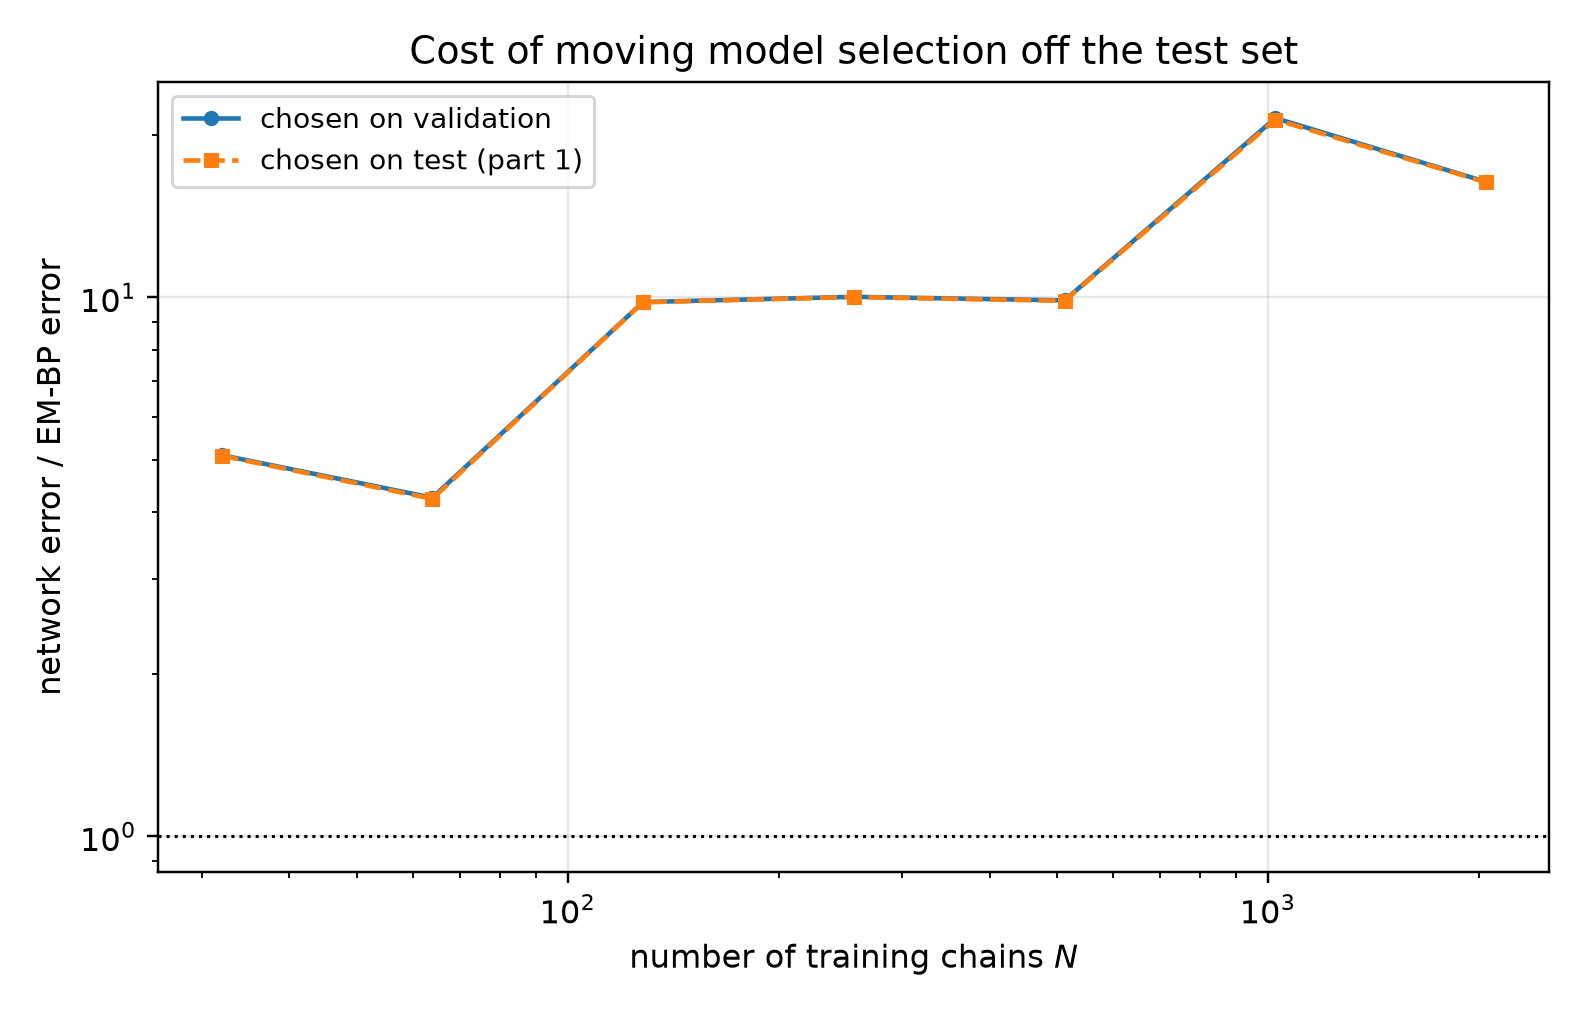

Values plotted in this chart, from the file beside it:
n_chains, t, em_bp_score_rel_l2, em_bp_mean_rel_l2, em_iters_selected, em_iters_oracle, em_iters_agrees, em_bp_score_rel_l2_at_cap, net_score_rel_l2_selected, net_mean_rel_l2_selected, net_score_rel_l2_oracle, net_mean_rel_l2_oracle, mode_selected, mode_oracle, net_steps_selected, net_steps_oracle, net_steps_agrees, net_score_rel_l2_at_cap, selection_agrees, ratio_selected, ratio_oracle
32, 0.05, 0.1303, 0.02625, 40, 40, 1, 0.3336, 0.8986, 0.1811, 0.8986, 0.1811, eps, eps, 500, 500, 1, 1.831, 1, 6.898, 6.898
32, 0.0725, 0.1144, 0.03093, 40, 40, 1, 0.2411, 0.7789, 0.2105, 0.7789, 0.2105, eps, eps, 500, 500, 1, 1.572, 1, 6.806, 6.806
32, 0.1053, 0.09791, 0.03575, 40, 40, 1, 0.1751, 0.6745, 0.2463, 0.6745, 0.2463, eps, eps, 500, 500, 1, 1.282, 1, 6.889, 6.889
32, 0.1527, 0.08673, 0.04246, 40, 40, 1, 0.1229, 0.5859, 0.2869, 0.5859, 0.2869, eps, eps, 500, 500, 1, 0.9886, 1, 6.756, 6.756
32, 0.2216, 0.07797, 0.05164, 40, 40, 1, 0.09323, 0.5087, 0.3369, 0.5087, 0.3369, eps, eps, 500, 500, 1, 0.7543, 1, 6.525, 6.525
32, 0.3215, 0.06492, 0.0592, 80, 60, 0, 0.07001, 0.4481, 0.4087, 0.4481, 0.4087, eps, eps, 500, 500, 1, 0.5504, 1, 6.903, 6.903
32, 0.4665, 0.05355, 0.07198, 160, 160, 1, 0.05436, 0.3699, 0.4972, 0.3699, 0.4972, x0, x0, 1000, 1000, 1, 0.4424, 1, 6.907, 6.907
32, 0.6769, 0.04603, 0.09891, 220, 220, 1, 0.0464, 0.236, 0.5071, 0.236, 0.5071, x0, x0, 1000, 1000, 1, 0.2828, 1, 5.126, 5.126
32, 0.9821, 0.04234, 0.1549, 220, 220, 1, 0.04252, 0.1588, 0.581, 0.1536, 0.5622, x0, x0, 1000, 2000, 0, 0.1737, 0, 3.75, 3.629
32, 1.425, 0.03702, 0.303, 220, 220, 1, 0.03709, 0.08169, 0.6687, 0.08169, 0.6687, x0, x0, 14000, 14000, 1, 0.08956, 1, 2.207, 2.207
32, 2.068, 0.02508, 0.7463, 220, 220, 1, 0.02509, 0.03316, 0.9868, 0.03316, 0.9868, x0, x0, 14000, 14000, 1, 0.03789, 1, 1.322, 1.322
32, 3.0, 0.01088, 1.867, 10, 10, 1, 0.01096, 0.01155, 1.982, 0.01107, 1.899, x0, x0, 14000, 10000, 0, 0.01287, 0, 1.061, 1.017
64, 0.05, 0.1995, 0.04021, 80, 80, 1, 0.2424, 0.7749, 0.1561, 0.7749, 0.1561, eps, eps, 500, 500, 1, 1.675, 1, 3.884, 3.884
64, 0.0725, 0.1756, 0.04747, 80, 120, 0, 0.2041, 0.667, 0.1803, 0.667, 0.1803, eps, eps, 500, 500, 1, 1.435, 1, 3.798, 3.798
64, 0.1053, 0.142, 0.05185, 120, 120, 1, 0.157, 0.5848, 0.2135, 0.5848, 0.2135, eps, eps, 500, 500, 1, 1.172, 1, 4.118, 4.118
64, 0.1527, 0.1163, 0.05695, 120, 120, 1, 0.126, 0.4991, 0.2443, 0.4991, 0.2443, eps, eps, 500, 500, 1, 0.9075, 1, 4.29, 4.29
64, 0.2216, 0.09433, 0.06247, 120, 120, 1, 0.09865, 0.4297, 0.2846, 0.4297, 0.2846, eps, eps, 500, 500, 1, 0.6635, 1, 4.555, 4.555
64, 0.3215, 0.06745, 0.06151, 160, 160, 1, 0.06934, 0.3836, 0.3498, 0.3836, 0.3498, eps, eps, 500, 500, 1, 0.4803, 1, 5.687, 5.687
64, 0.4665, 0.05035, 0.06767, 20, 160, 0, 0.05038, 0.3087, 0.4149, 0.306, 0.4114, x0, x0, 1000, 500, 0, 0.3583, 0, 6.132, 6.079
64, 0.6769, 0.03178, 0.06829, 20, 20, 1, 0.03242, 0.2007, 0.4314, 0.1969, 0.4232, x0, x0, 500, 1000, 0, 0.2268, 0, 6.317, 6.197
64, 0.9821, 0.02553, 0.09342, 20, 400, 0, 0.02536, 0.1253, 0.4585, 0.1253, 0.4585, x0, x0, 1000, 1000, 1, 0.1407, 1, 4.908, 4.908
64, 1.425, 0.01945, 0.1592, 400, 400, 1, 0.01945, 0.06586, 0.5391, 0.06512, 0.533, x0, x0, 10000, 6000, 0, 0.07026, 0, 3.385, 3.347
64, 2.068, 0.01272, 0.3784, 40, 40, 1, 0.01276, 0.02678, 0.7969, 0.02678, 0.7969, x0, x0, 10000, 10000, 1, 0.03016, 1, 2.106, 2.106
64, 3.0, 0.00546, 0.9366, 40, 40, 1, 0.005491, 0.009801, 1.681, 0.009636, 1.653, x0, x0, 10000, 6000, 0, 0.01053, 0, 1.795, 1.765
128, 0.05, 0.07212, 0.01453, 300, 300, 1, 0.07787, 0.6584, 0.1327, 0.6584, 0.1327, eps, eps, 500, 500, 1, 1.367, 1, 9.129, 9.129
128, 0.0725, 0.05368, 0.01451, 300, 300, 1, 0.05586, 0.5689, 0.1538, 0.5689, 0.1538, eps, eps, 500, 500, 1, 1.181, 1, 10.6, 10.6
128, 0.1053, 0.03861, 0.0141, 300, 300, 1, 0.03907, 0.4795, 0.1751, 0.4795, 0.1751, eps, eps, 500, 500, 1, 0.9771, 1, 12.42, 12.42
128, 0.1527, 0.02926, 0.01433, 400, 400, 1, 0.02926, 0.4171, 0.2042, 0.4171, 0.2042, eps, eps, 500, 500, 1, 0.7886, 1, 14.26, 14.26
128, 0.2216, 0.02654, 0.01758, 160, 300, 0, 0.02648, 0.3625, 0.2401, 0.3625, 0.2401, eps, eps, 500, 500, 1, 0.5945, 1, 13.66, 13.66
128, 0.3215, 0.02812, 0.02565, 400, 80, 0, 0.02812, 0.3197, 0.2916, 0.3197, 0.2916, eps, eps, 500, 500, 1, 0.4526, 1, 11.37, 11.37
128, 0.4665, 0.02073, 0.02787, 60, 220, 0, 0.02111, 0.2501, 0.3361, 0.2501, 0.3361, x0, x0, 1000, 1000, 1, 0.3121, 1, 12.06, 12.06
128, 0.6769, 0.01678, 0.03605, 60, 60, 1, 0.01969, 0.1686, 0.3623, 0.1686, 0.3623, x0, x0, 1000, 1000, 1, 0.1969, 1, 10.05, 10.05
128, 0.9821, 0.01368, 0.05007, 60, 60, 1, 0.01665, 0.1124, 0.4114, 0.1108, 0.4055, x0, x0, 3500, 2000, 0, 0.1179, 0, 8.218, 8.099
128, 1.425, 0.009616, 0.07871, 80, 60, 0, 0.01037, 0.05366, 0.4393, 0.05366, 0.4393, x0, x0, 10000, 10000, 1, 0.05845, 1, 5.581, 5.581
128, 2.068, 0.0041, 0.122, 120, 160, 0, 0.0041, 0.02113, 0.6288, 0.02113, 0.6288, x0, x0, 10000, 10000, 1, 0.0248, 1, 5.154, 5.154
128, 3.0, 0.001423, 0.2442, 20, 300, 0, 0.00142, 0.007301, 1.252, 0.007301, 1.252, x0, x0, 10000, 10000, 1, 0.008082, 1, 5.129, 5.129
256, 0.05, 0.0616, 0.01241, 400, 400, 1, 0.0616, 0.5036, 0.1015, 0.5036, 0.1015, eps, eps, 2000, 2000, 1, 0.8805, 1, 8.176, 8.176
256, 0.0725, 0.04912, 0.01328, 400, 400, 1, 0.04912, 0.4362, 0.1179, 0.4362, 0.1179, eps, eps, 2000, 2000, 1, 0.7503, 1, 8.88, 8.88
256, 0.1053, 0.03726, 0.0136, 400, 400, 1, 0.03726, 0.3673, 0.1341, 0.3673, 0.1341, eps, eps, 2000, 2000, 1, 0.6266, 1, 9.856, 9.856
256, 0.1527, 0.03099, 0.01517, 40, 400, 0, 0.03024, 0.3225, 0.1579, 0.3225, 0.1579, eps, eps, 2000, 2000, 1, 0.5222, 1, 10.41, 10.41
256, 0.2216, 0.02367, 0.01567, 40, 40, 1, 0.02394, 0.2864, 0.1897, 0.2864, 0.1897, eps, eps, 2000, 2000, 1, 0.4219, 1, 12.1, 12.1
256, 0.3215, 0.01702, 0.01553, 40, 40, 1, 0.01803, 0.2675, 0.244, 0.2664, 0.243, eps, eps, 1000, 2000, 0, 0.3348, 0, 15.71, 15.65
256, 0.4665, 0.01352, 0.01817, 40, 160, 0, 0.01382, 0.196, 0.2635, 0.196, 0.2635, x0, x0, 2000, 2000, 1, 0.2379, 1, 14.5, 14.5
256, 0.6769, 0.009788, 0.02103, 160, 160, 1, 0.009936, 0.1308, 0.281, 0.1308, 0.281, x0, x0, 2000, 2000, 1, 0.1519, 1, 13.36, 13.36
256, 0.9821, 0.007848, 0.02872, 160, 160, 1, 0.007932, 0.08506, 0.3113, 0.08506, 0.3113, x0, x0, 2000, 2000, 1, 0.09108, 1, 10.84, 10.84
256, 1.425, 0.006133, 0.05021, 300, 300, 1, 0.006143, 0.04429, 0.3625, 0.04392, 0.3595, x0, x0, 10000, 6000, 0, 0.04568, 0, 7.221, 7.161
256, 2.068, 0.003688, 0.1097, 300, 300, 1, 0.00369, 0.01867, 0.5556, 0.01867, 0.5556, x0, x0, 10000, 10000, 1, 0.02065, 1, 5.063, 5.063
256, 3.0, 0.001542, 0.2645, 300, 300, 1, 0.001542, 0.006446, 1.106, 0.006446, 1.106, x0, x0, 2000, 2000, 1, 0.006876, 1, 4.181, 4.181
512, 0.05, 0.04837, 0.009747, 160, 160, 1, 0.0533, 0.4382, 0.0883, 0.4382, 0.0883, eps, eps, 2000, 2000, 1, 0.565, 1, 9.059, 9.059
512, 0.0725, 0.0347, 0.009379, 120, 120, 1, 0.04164, 0.3777, 0.1021, 0.3777, 0.1021, eps, eps, 2000, 2000, 1, 0.4859, 1, 10.88, 10.88
512, 0.1053, 0.02499, 0.009126, 120, 120, 1, 0.03089, 0.3138, 0.1146, 0.3138, 0.1146, eps, eps, 2000, 2000, 1, 0.398, 1, 12.55, 12.55
512, 0.1527, 0.01943, 0.009513, 80, 80, 1, 0.02718, 0.2769, 0.1356, 0.2736, 0.134, eps, eps, 3500, 2000, 0, 0.3406, 0, 14.25, 14.08
512, 0.2216, 0.01746, 0.01157, 80, 80, 1, 0.0242, 0.2434, 0.1612, 0.2434, 0.1612, eps, eps, 2000, 2000, 1, 0.2953, 1, 13.94, 13.94
512, 0.3215, 0.01358, 0.01239, 80, 80, 1, 0.01767, 0.221, 0.2015, 0.221, 0.2015, eps, eps, 3500, 3500, 1, 0.2463, 1, 16.27, 16.27
512, 0.4665, 0.01177, 0.01582, 60, 80, 0, 0.01358, 0.1721, 0.2313, 0.1711, 0.2301, x0, x0, 2000, 3500, 0, 0.1964, 0, 14.62, 14.55
512, 0.6769, 0.01069, 0.02298, 60, 60, 1, 0.01152, 0.1057, 0.2272, 0.1057, 0.2272, x0, x0, 3500, 3500, 1, 0.1195, 1, 9.888, 9.888
512, 0.9821, 0.0105, 0.03844, 40, 40, 1, 0.01122, 0.06534, 0.2391, 0.06534, 0.2391, x0, x0, 3500, 3500, 1, 0.06995, 1, 6.221, 6.221
512, 1.425, 0.007927, 0.06488, 20, 20, 1, 0.009035, 0.03286, 0.269, 0.03286, 0.269, x0, x0, 3500, 3500, 1, 0.03578, 1, 4.146, 4.146
512, 2.068, 0.004163, 0.1239, 20, 20, 1, 0.004648, 0.01444, 0.4297, 0.01444, 0.4297, x0, x0, 3500, 3500, 1, 0.01694, 1, 3.469, 3.469
512, 3.0, 0.001602, 0.2748, 10, 10, 1, 0.001702, 0.005113, 0.8772, 0.005113, 0.8772, x0, x0, 3500, 3500, 1, 0.005917, 1, 3.192, 3.192
... 24 more rows
